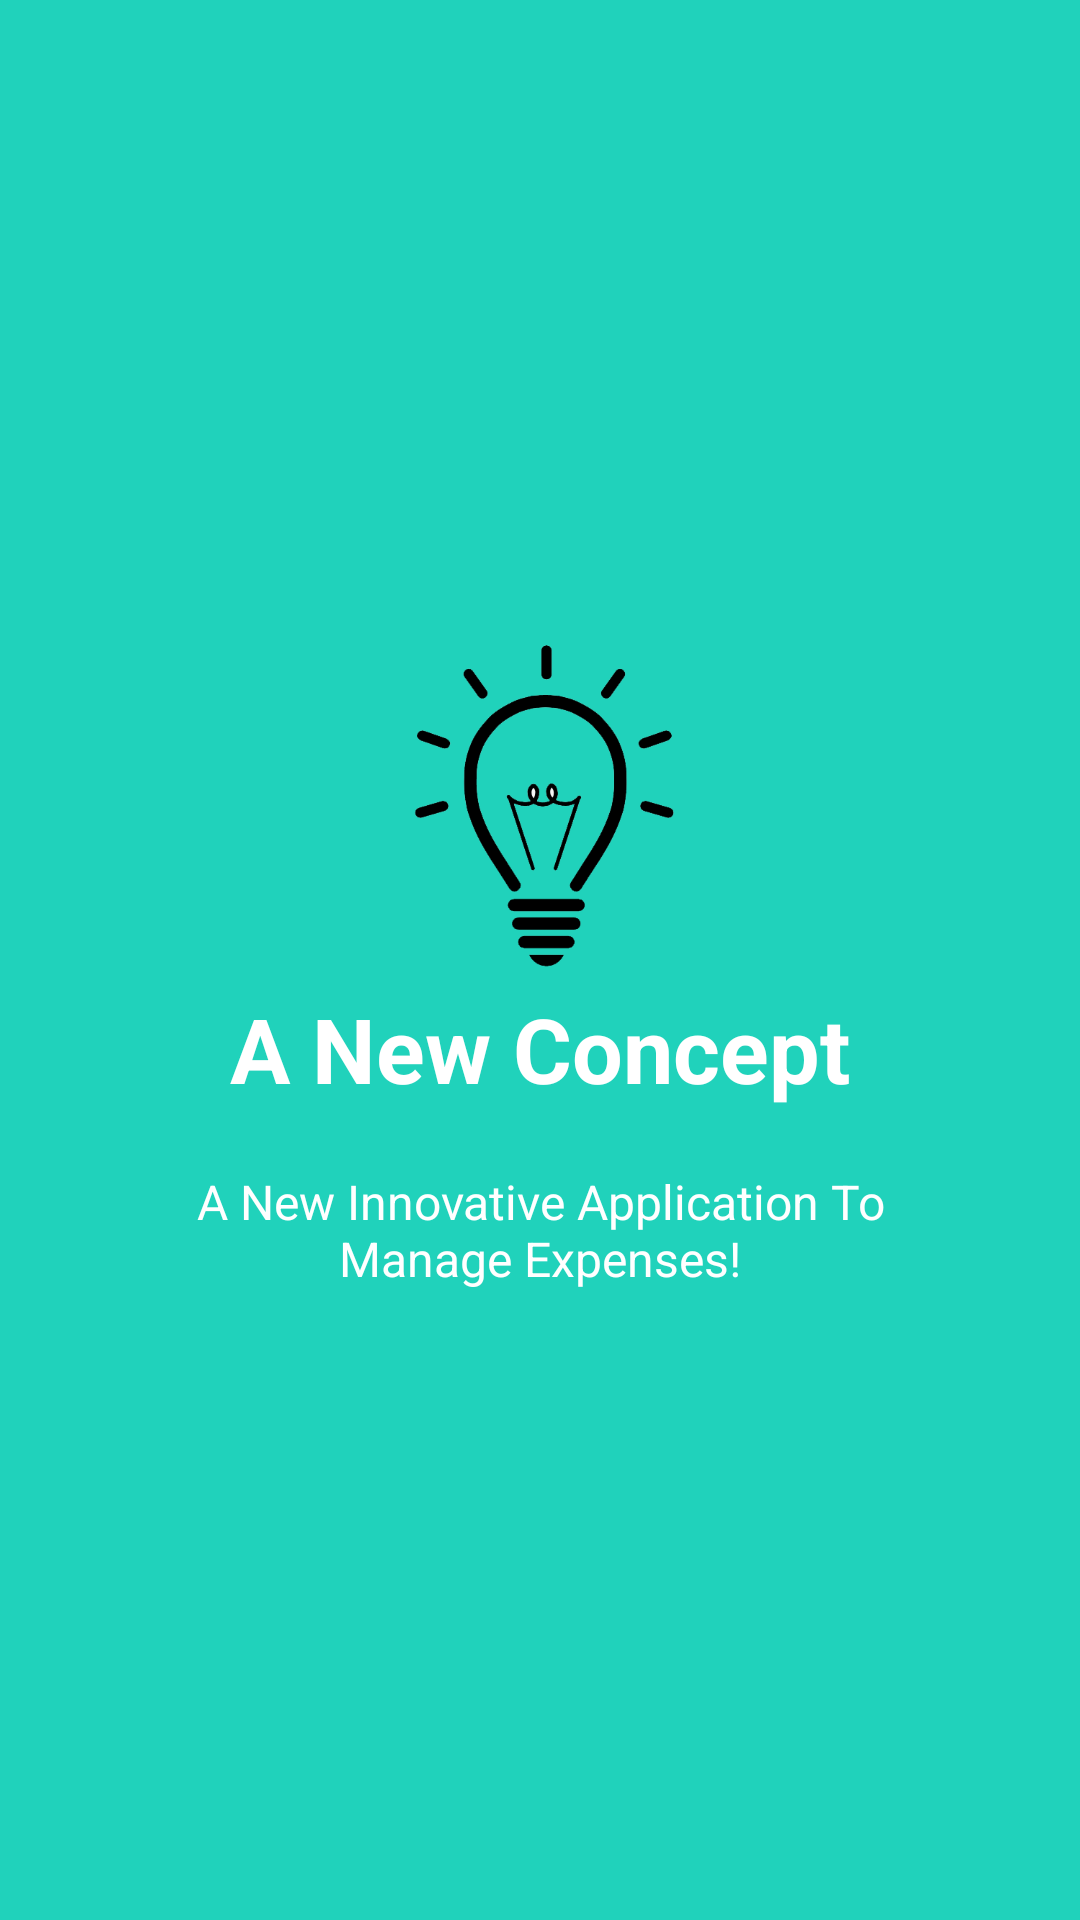

Layout XML and referenced resources for this Android screen:
<!-- AndroidManifest.xml: application theme AppTheme -->
<!-- res/layout/welcome_slide2.xml -->
<?xml version="1.0" encoding="utf-8"?>
<RelativeLayout xmlns:android="http://schemas.android.com/apk/res/android"
    android:layout_width="match_parent"
    android:layout_height="match_parent"
    android:background="@color/bg_screen2">

    <LinearLayout
        android:layout_width="wrap_content"
        android:layout_height="wrap_content"
        android:layout_centerInParent="true"
        android:gravity="center_horizontal"
        android:orientation="vertical">

        <ImageView
            android:layout_width="@dimen/img_width_height"
            android:layout_height="@dimen/img_width_height"
            android:src="@drawable/idea" />

        <TextView
            android:layout_width="wrap_content"
            android:layout_height="wrap_content"
            android:text="@string/slide_2_title"
            android:textColor="@android:color/white"
            android:textSize="@dimen/slide_title"
            android:textStyle="bold" />

        <TextView
            android:layout_width="wrap_content"
            android:layout_height="wrap_content"
            android:layout_marginTop="20dp"
            android:paddingLeft="@dimen/desc_padding"
            android:paddingRight="@dimen/desc_padding"
            android:text="@string/slide_2_desc"
            android:textAlignment="center"
            android:textColor="@android:color/white"
            android:textSize="@dimen/slide_desc" />

    </LinearLayout>


</RelativeLayout>
<!-- resources referenced by this layout -->
<resources>
  <color name="bg_screen2">#20d2bb</color>
  <dimen name="desc_padding">40dp</dimen>
  <dimen name="img_width_height">120dp</dimen>
  <dimen name="slide_desc">16dp</dimen>
  <dimen name="slide_title">30dp</dimen>
  <!-- drawable idea: png bitmap (drawable, 26210 bytes) -->
  <string name="slide_2_desc">A New Innovative Application To Manage Expenses!</string>
  <string name="slide_2_title">A New Concept</string>
  <style name="AppTheme" parent="Theme.AppCompat.Light.DarkActionBar">
          
          <item name="colorPrimary">@color/colorPrimary</item>
          <item name="colorPrimaryDark">@color/colorPrimaryDark</item>
          <item name="colorAccent">@color/colorPrimaryDark</item>
          <item name="windowActionBar">false</item>
          <item name="windowNoTitle">true</item>
  
  
      </style>
  <color name="colorPrimary">#3d3a4b</color>
  <color name="colorPrimaryDark">#2c2a36</color>
</resources>
